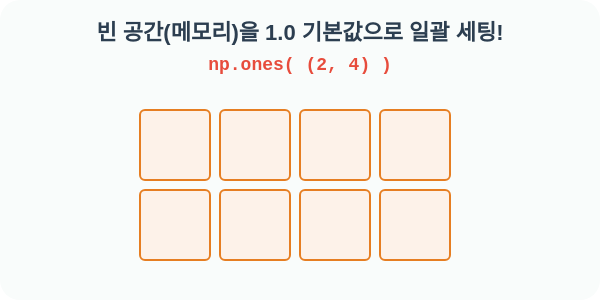
t = 0.00 s
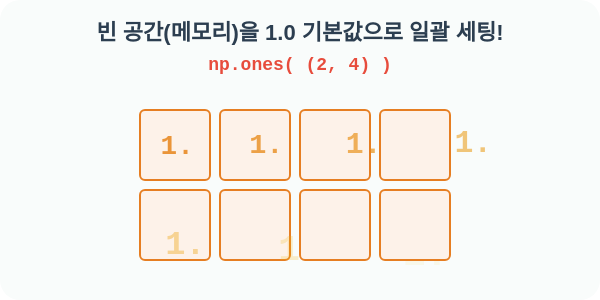
t = 0.80 s
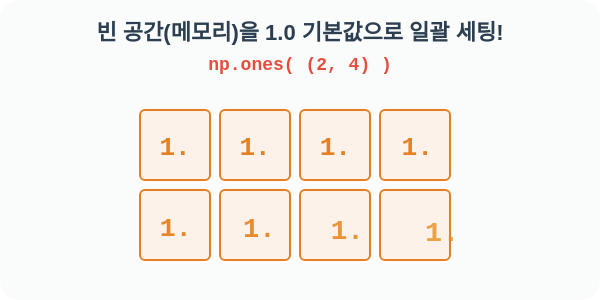
t = 1.40 s
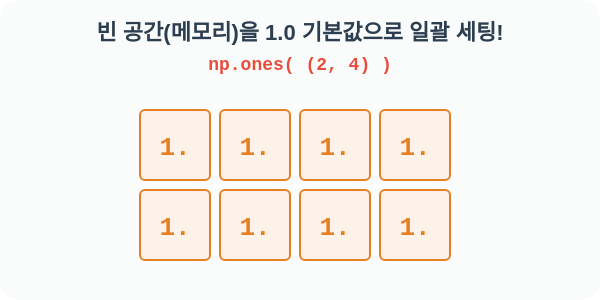
t = 2.00 s
t = 2.60 s: frame unchanged from t = 2.00 s, image omitted
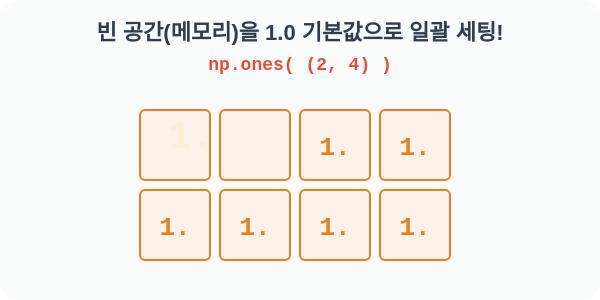
t = 3.20 s

The animated SVG that drew these frames (rendered in a browser with its animation timeline set to each time). Animation: 1 CSS @keyframes rule; one cycle of 3.80 s, repeats indefinitely.

<svg width="600" height="300" xmlns="http://www.w3.org/2000/svg">
  <style>
    .title { font-family: 'Comic Sans MS', sans-serif; font-size: 22px; font-weight: bold; fill: #2c3e50; }
    .code { font-family: 'Courier New', monospace; font-size: 18px; font-weight: bold; fill: #e74c3c; background: #fdf2e9; }
    
    .grid-cell { fill: #fdf2e9; stroke: #e67e22; stroke-width: 2; rx: 5; }
    .grid-text { font-family: 'Courier New', monospace; font-size: 26px; font-weight: bold; fill: #e67e22; text-anchor: middle; alignment-baseline: central; opacity: 0; }
    
    /* Animations */
    @keyframes drop-one {
      0% { opacity: 0; transform: translateY(-30px) scale(1.5); fill: #f1c40f; }
      40% { opacity: 1; transform: translateY(0) scale(1); fill: #e67e22; }
      80%, 100% { opacity: 1; transform: translateY(0) scale(1); fill: #e67e22; }
    }
    
    /* Cascading delays for each cell */
    .z0 { animation: drop-one 3s infinite; animation-delay: 0.1s; }
    .z1 { animation: drop-one 3s infinite; animation-delay: 0.2s; }
    .z2 { animation: drop-one 3s infinite; animation-delay: 0.3s; }
    .z3 { animation: drop-one 3s infinite; animation-delay: 0.4s; }
    .z4 { animation: drop-one 3s infinite; animation-delay: 0.5s; }
    .z5 { animation: drop-one 3s infinite; animation-delay: 0.6s; }
    .z6 { animation: drop-one 3s infinite; animation-delay: 0.7s; }
    .z7 { animation: drop-one 3s infinite; animation-delay: 0.8s; }

  </style>

  <rect width="100%" height="100%" fill="#f9fcfb" rx="20" />
  
  <text x="300" y="40" class="title" text-anchor="middle">빈 공간(메모리)을 1.0 기본값으로 일괄 세팅!</text>
  <text x="300" y="70" class="code" text-anchor="middle">np.ones( (2, 4) )</text>

  <!-- 2x4 Grid -->
  <g transform="translate(140, 110)">
    <!-- Row 1 -->
    <rect x="0" y="0" width="70" height="70" class="grid-cell" />
    <text x="35" y="38" class="grid-text z0">1.</text>
    
    <rect x="80" y="0" width="70" height="70" class="grid-cell" />
    <text x="115" y="38" class="grid-text z1">1.</text>

    <rect x="160" y="0" width="70" height="70" class="grid-cell" />
    <text x="195" y="38" class="grid-text z2">1.</text>

    <rect x="240" y="0" width="70" height="70" class="grid-cell" />
    <text x="275" y="38" class="grid-text z3">1.</text>
    
    <!-- Row 2 -->
    <rect x="0" y="80" width="70" height="70" class="grid-cell" />
    <text x="35" y="118" class="grid-text z4">1.</text>
    
    <rect x="80" y="80" width="70" height="70" class="grid-cell" />
    <text x="115" y="118" class="grid-text z5">1.</text>

    <rect x="160" y="80" width="70" height="70" class="grid-cell" />
    <text x="195" y="118" class="grid-text z6">1.</text>

    <rect x="240" y="80" width="70" height="70" class="grid-cell" />
    <text x="275" y="118" class="grid-text z7">1.</text>
  </g>

</svg>
